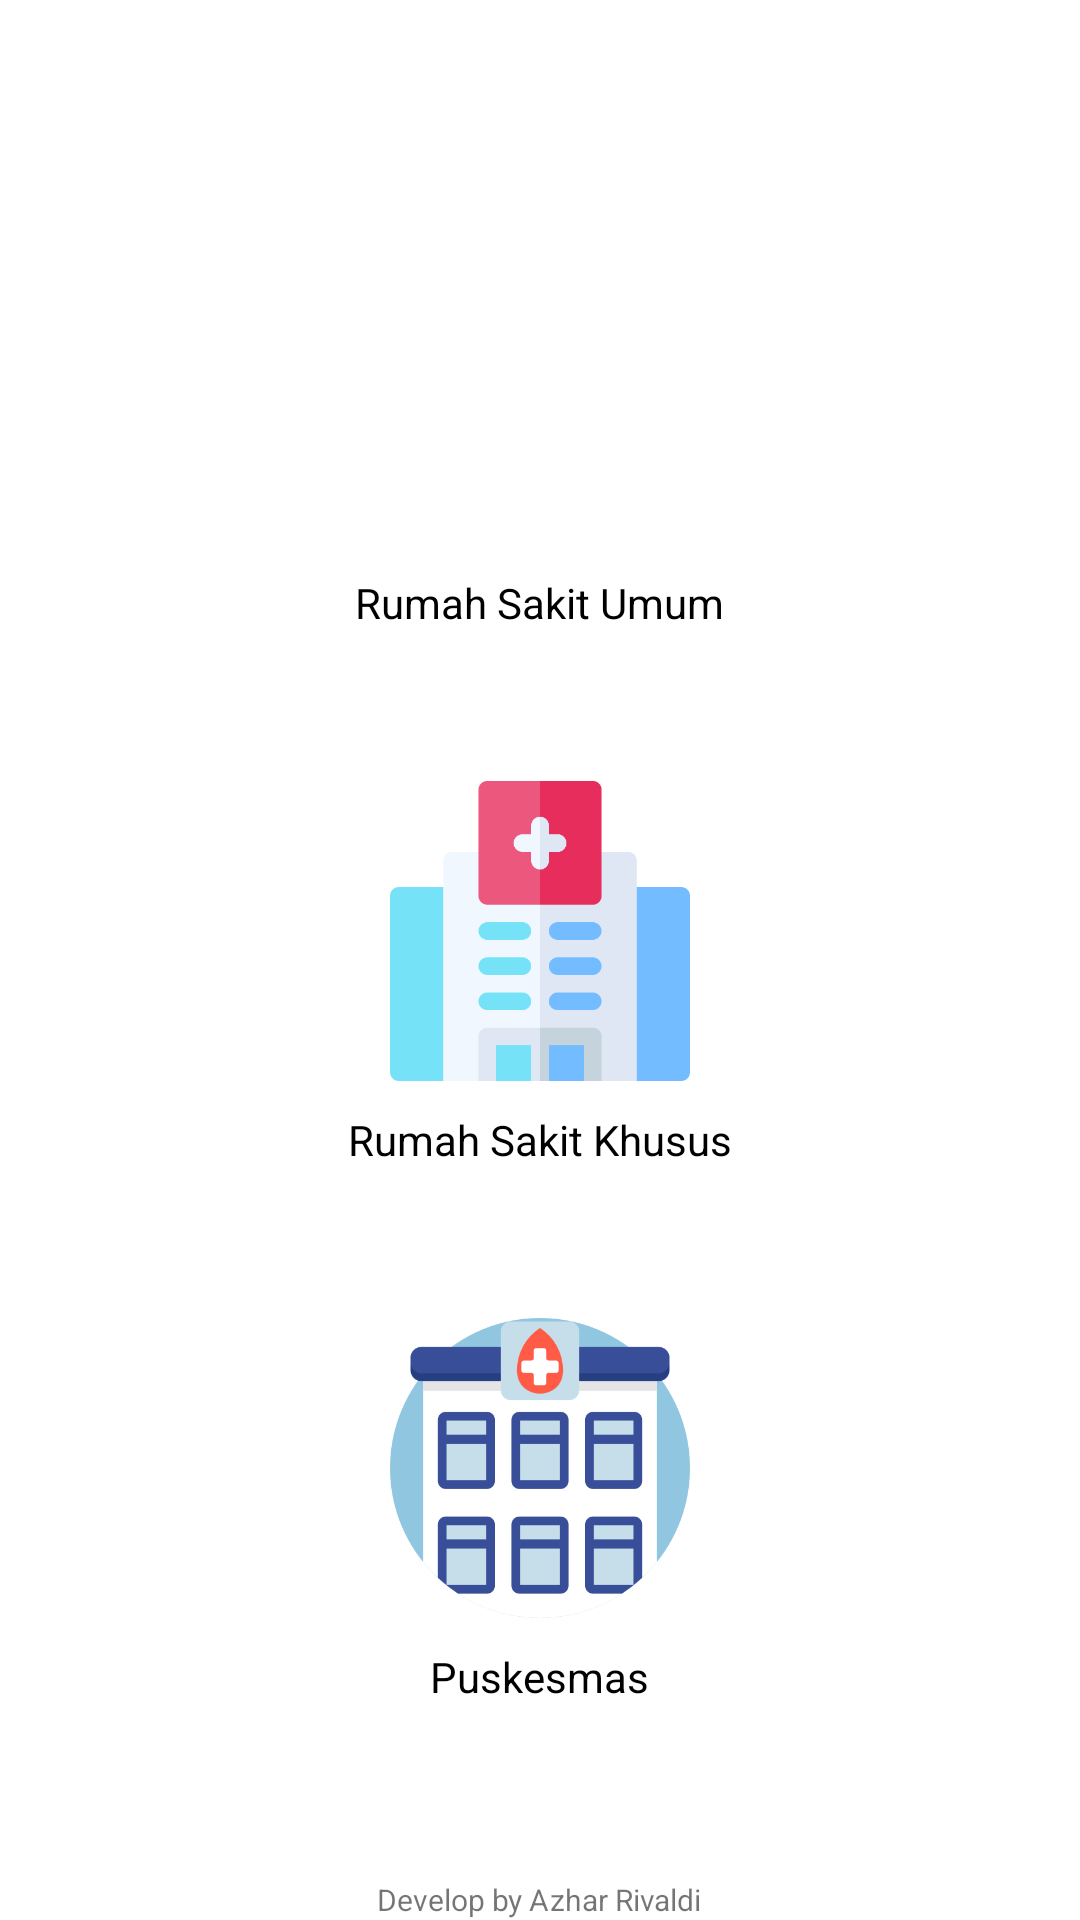

Android layout source for this screen:
<!-- AndroidManifest.xml: application theme AppTheme -->
<!-- res/layout/activity_main.xml -->
<?xml version="1.0" encoding="utf-8"?>

<RelativeLayout xmlns:android="http://schemas.android.com/apk/res/android"
    xmlns:tools="http://schemas.android.com/tools"
    android:layout_width="match_parent"
    android:layout_height="match_parent"
    android:background="@android:color/white">

    <LinearLayout
        android:layout_width="match_parent"
        android:layout_height="match_parent"
        android:gravity="center"
        android:orientation="vertical">

        <LinearLayout
            android:layout_width="match_parent"
            android:layout_height="wrap_content"
            android:gravity="center"
            android:orientation="vertical">

            <LinearLayout
                android:id="@+id/llRSU"
                android:layout_width="wrap_content"
                android:layout_height="wrap_content"
                android:layout_margin="20dp"
                android:gravity="center"
                android:orientation="vertical">

                <ImageView
                    android:layout_width="100dp"
                    android:layout_height="100dp"
                    android:layout_margin="10dp"
                    android:src="@drawable/rsumum" />

                <TextView
                    android:layout_width="wrap_content"
                    android:layout_height="wrap_content"
                    android:gravity="center"
                    android:text="Rumah Sakit Umum"
                    android:textColor="@android:color/black" />

            </LinearLayout>

            <LinearLayout
                android:id="@+id/llRSK"
                android:layout_width="wrap_content"
                android:layout_height="wrap_content"
                android:layout_margin="20dp"
                android:gravity="center"
                android:orientation="vertical">

                <ImageView
                    android:layout_width="100dp"
                    android:layout_height="100dp"
                    android:layout_margin="10dp"
                    android:src="@drawable/rskhusus" />

                <TextView
                    android:layout_width="wrap_content"
                    android:layout_height="wrap_content"
                    android:gravity="center"
                    android:text="Rumah Sakit Khusus"
                    android:textColor="@android:color/black" />

            </LinearLayout>

            <LinearLayout
                android:id="@+id/llPuskes"
                android:layout_width="wrap_content"
                android:layout_height="wrap_content"
                android:layout_margin="20dp"
                android:gravity="center"
                android:orientation="vertical">

                <ImageView
                    android:layout_width="100dp"
                    android:layout_height="100dp"
                    android:layout_margin="10dp"
                    android:src="@drawable/puskesmas" />

                <TextView
                    android:layout_width="wrap_content"
                    android:layout_height="wrap_content"
                    android:gravity="center"
                    android:text="Puskesmas"
                    android:textColor="@android:color/black" />

            </LinearLayout>

        </LinearLayout>

    </LinearLayout>

    <TextView
        android:layout_width="wrap_content"
        android:layout_height="wrap_content"
        android:layout_alignParentBottom="true"
        android:layout_centerInParent="true"
        android:text="Develop by Azhar Rivaldi"
        android:textSize="10sp" />

</RelativeLayout>
<!-- resources referenced by this layout -->
<resources>
  <!-- drawable puskesmas: png bitmap (drawable, 20458 bytes) -->
  <!-- drawable rskhusus: png bitmap (drawable, 9798 bytes) -->
  <style name="AppTheme" parent="Theme.AppCompat.Light.NoActionBar">
          
          <item name="colorPrimary">@color/colorPrimary</item>
          <item name="colorPrimaryDark">@color/colorPrimaryDark</item>
          <item name="colorAccent">@color/colorAccent</item>
      </style>
  <color name="colorPrimary">#42A5F5</color>
  <color name="colorPrimaryDark">#2196F3</color>
  <color name="colorAccent">#F587A7</color>
</resources>
